2-way image classification set "anemia_real" from GitHub (zelphyx/Maternin-AI-Service); label vocabulary: anemia, normal.

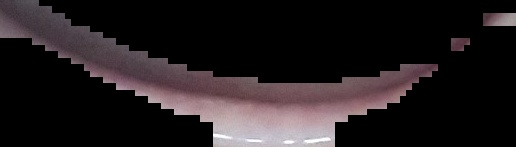
Label: normal

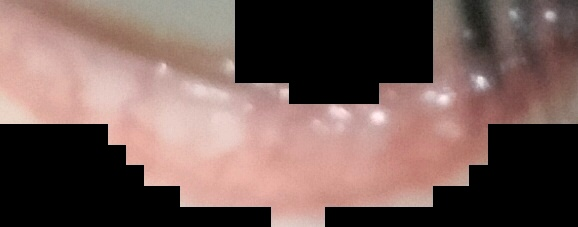
Label: anemia

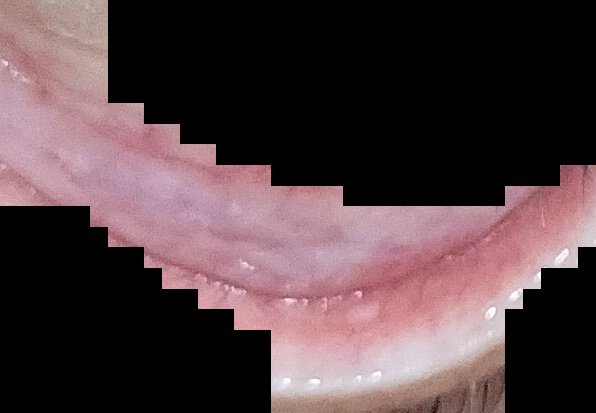
Label: normal

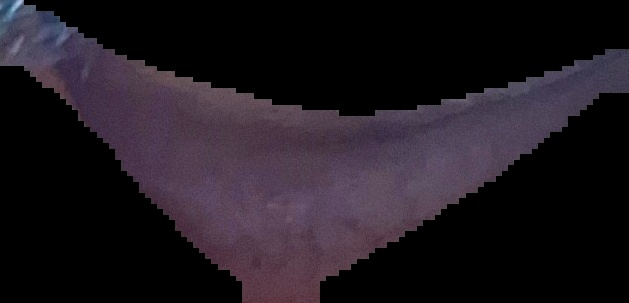
Label: anemia
